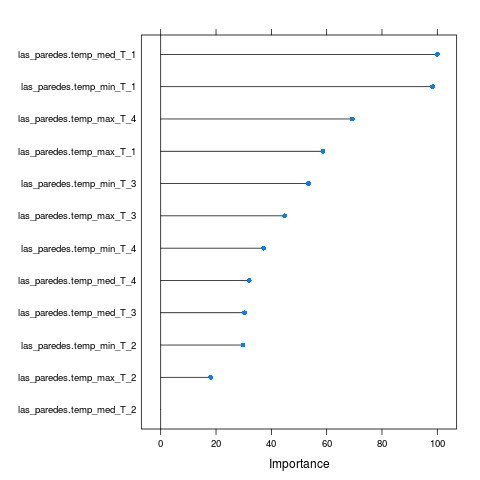

The file beside this chart, header and first rows:
, Overall
las_paredes.temp_max_T_4, 69.25
las_paredes.temp_med_T_4, 31.97
las_paredes.temp_min_T_4, 37.18
las_paredes.temp_max_T_3, 44.79
las_paredes.temp_med_T_3, 30.31
las_paredes.temp_min_T_3, 53.41
las_paredes.temp_max_T_2, 18.08
las_paredes.temp_med_T_2, 0
las_paredes.temp_min_T_2, 29.75
las_paredes.temp_max_T_1, 58.67
las_paredes.temp_med_T_1, 100
las_paredes.temp_min_T_1, 98.29
